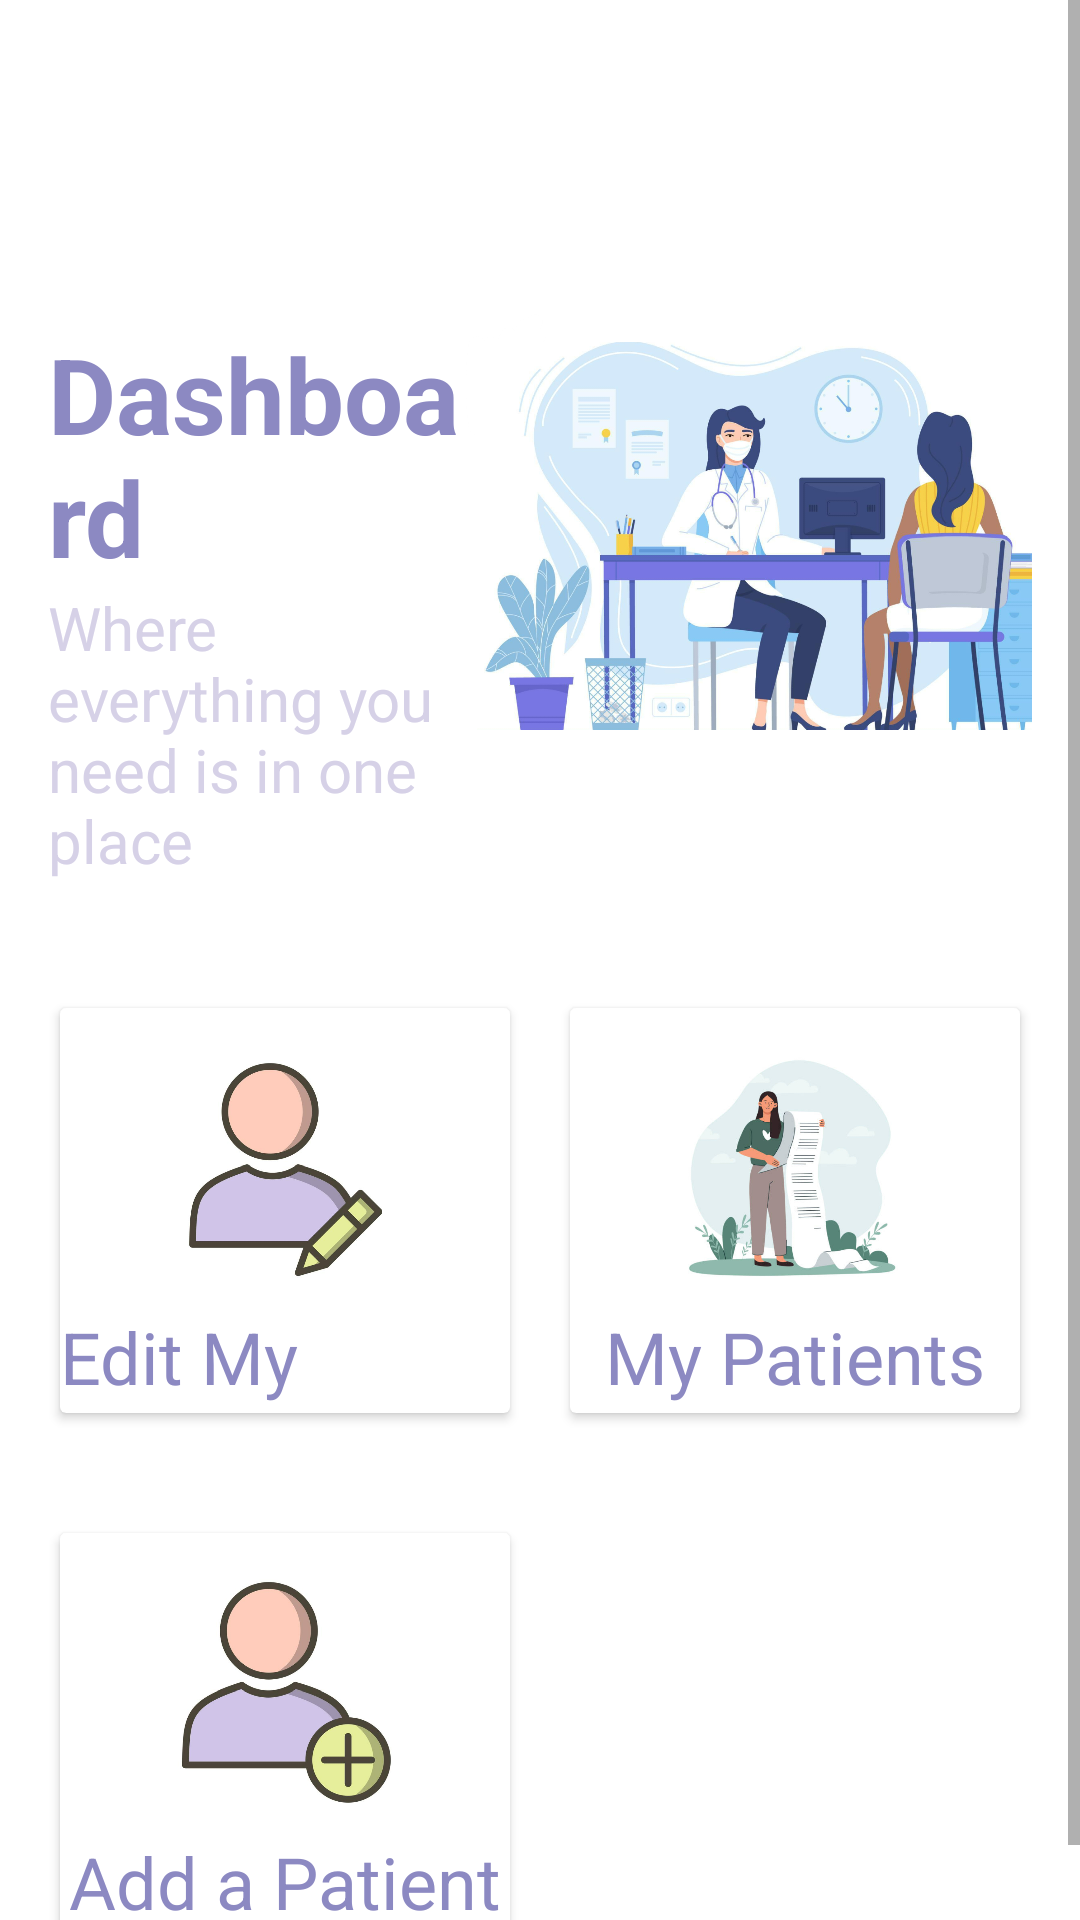

Layout XML and referenced resources for this Android screen:
<!-- AndroidManifest.xml: application theme Theme.Coen_elec_390_project_winter_2023 -->
<!-- res/layout/doctor_test_layout.xml -->
<?xml version="1.0" encoding="utf-8"?>
<ScrollView xmlns:android="http://schemas.android.com/apk/res/android"

    xmlns:app="http://schemas.android.com/apk/res-auto"
    xmlns:tools="http://schemas.android.com/tools"
    android:layout_width="match_parent"
    android:layout_height="match_parent"
    >

    <androidx.constraintlayout.widget.ConstraintLayout
        android:layout_width="match_parent"
        android:layout_height="match_parent"
        android:background="#FFFFFF"
        >

        <androidx.appcompat.widget.Toolbar
            android:id="@+id/toolbar"
            android:layout_width="0dp"
            android:layout_height="wrap_content"
            android:background="#00008577"
            android:minHeight="?attr/actionBarSize"
            android:theme="?attr/actionBarTheme"
            app:layout_constraintEnd_toEndOf="parent"
            app:layout_constraintStart_toStartOf="parent"
            app:layout_constraintTop_toTopOf="parent"

            />

        <TextView
            android:id="@+id/DashboardTextID"
            android:layout_width="0dp"
            android:layout_height="wrap_content"
            android:layout_marginStart="16dp"
            android:layout_marginTop="52dp"
            android:text="Dashboard"
            android:textColor="@color/dark_purble"
            android:textSize="35sp"
            android:textStyle="bold"
            app:layout_constraintEnd_toStartOf="@+id/imageView"
            app:layout_constraintStart_toStartOf="parent"
            app:layout_constraintTop_toBottomOf="@+id/toolbar" />

        <TextView
            android:id="@+id/textView2"
            android:layout_width="0dp"
            android:layout_height="wrap_content"
            android:layout_marginStart="16dp"
            android:text="Where everything you need is in one place"
            android:textColor="@color/light_purple"
            android:textSize="20sp"
            app:layout_constraintEnd_toStartOf="@+id/imageView"
            app:layout_constraintHorizontal_bias="0.0"
            app:layout_constraintStart_toStartOf="parent"
            app:layout_constraintTop_toBottomOf="@+id/DashboardTextID" />

        <ImageView
            android:id="@+id/imageView"
            android:layout_width="189dp"
            android:layout_height="220dp"
            android:layout_marginTop="8dp"
            android:layout_marginEnd="16dp"
            app:layout_constraintEnd_toEndOf="parent"
            app:layout_constraintStart_toEndOf="@+id/DashboardTextID"
            app:layout_constraintTop_toBottomOf="@+id/toolbar"
            app:srcCompat="@drawable/doc_patient" />

        <LinearLayout

            android:id="@+id/linearLayout"
            android:layout_width="0dp"
            android:layout_height="175dp"
            android:layout_marginTop="32dp"
            android:orientation="horizontal"
            android:padding="10dp"
            app:layout_constraintEnd_toEndOf="parent"
            app:layout_constraintHorizontal_bias="0.0"
            app:layout_constraintStart_toStartOf="parent"
            app:layout_constraintTop_toBottomOf="@+id/imageView">

            <androidx.cardview.widget.CardView
                android:layout_width="0dp"
                android:layout_height="match_parent"
                android:layout_margin="10dp"
                android:layout_weight="1">

                <RelativeLayout
                    android:layout_width="match_parent"
                    android:layout_height="match_parent">

                    <TextView
                        android:id="@+id/editMyProfileDocTextID"
                        android:layout_width="wrap_content"
                        android:layout_height="wrap_content"
                        android:layout_below="@id/editMyProfileDocImageID"
                        android:layout_centerHorizontal="true"
                        android:layout_marginTop="10dp"
                        android:text="Edit My Profile"
                        android:textColor="@color/dark_purble"
                        android:textSize="24sp" />

                    <ImageView
                        android:id="@+id/editMyProfileDocImageID"
                        android:layout_width="75dp"
                        android:layout_height="75dp"
                        android:layout_centerHorizontal="true"
                        android:layout_marginTop="15dp"
                        app:srcCompat="@drawable/edit_profile" />
                </RelativeLayout>
            </androidx.cardview.widget.CardView>


            <androidx.cardview.widget.CardView
                android:layout_width="0dp"
                android:layout_height="match_parent"
                android:layout_margin="10dp"
                android:layout_weight="1">

                <RelativeLayout
                    android:layout_width="match_parent"
                    android:layout_height="match_parent">

                    <TextView
                        android:id="@+id/myPatientsTextID"
                        android:layout_width="wrap_content"
                        android:layout_height="wrap_content"
                        android:layout_below="@id/myPatientsImageID"
                        android:layout_centerHorizontal="true"
                        android:layout_marginTop="10dp"
                        android:text="My Patients"
                        android:textColor="@color/dark_purble"
                        android:textSize="24sp" />

                    <ImageView
                        android:id="@+id/myPatientsImageID"
                        android:layout_width="75dp"
                        android:layout_height="75dp"
                        android:layout_centerHorizontal="true"
                        android:layout_marginTop="15dp"
                        app:srcCompat="@drawable/patients_list" />
                </RelativeLayout>
            </androidx.cardview.widget.CardView>

        </LinearLayout>

        <LinearLayout
            android:id="@+id/linearLayout2"
            android:layout_width="0dp"
            android:layout_height="175dp"
            android:orientation="horizontal"
            android:padding="10dp"
            app:layout_constraintEnd_toEndOf="parent"
            app:layout_constraintHorizontal_bias="0.0"
            app:layout_constraintStart_toStartOf="parent"
            app:layout_constraintTop_toBottomOf="@+id/linearLayout">

            <androidx.cardview.widget.CardView
                android:layout_width="0dp"
                android:layout_height="match_parent"
                android:layout_margin="10dp"
                android:layout_weight="1">
                <RelativeLayout
                    android:layout_width="match_parent"
                    android:layout_height="match_parent">
                    <TextView
                        android:id="@+id/addPatientTextID"
                        android:layout_width="wrap_content"
                        android:layout_height="wrap_content"
                        android:layout_below="@id/addPatientImageID"
                        android:layout_centerHorizontal="true"
                        android:layout_marginTop="10dp"
                        android:text="Add a Patient"
                        android:textSize="24sp"
                        android:textColor="@color/dark_purble"
                        />
                    <ImageView
                        android:id="@+id/addPatientImageID"
                        android:layout_width="75dp"
                        android:layout_height="75dp"
                        android:layout_centerHorizontal="true"
                        android:layout_marginTop="15dp"
                        app:srcCompat="@drawable/add_patient"/>
                </RelativeLayout>
            </androidx.cardview.widget.CardView>

            <androidx.cardview.widget.CardView
                android:layout_width="0dp"
                android:layout_height="match_parent"
                android:layout_margin="10dp"
                android:layout_weight="1"
                app:cardElevation="0dp"
                >
            </androidx.cardview.widget.CardView>
            
        </LinearLayout>

    </androidx.constraintlayout.widget.ConstraintLayout>
</ScrollView>
<!-- resources referenced by this layout -->
<resources>
  <color name="dark_purble">#8C89C2</color>
  <color name="light_purple">#D6D1E7</color>
  <!-- drawable add_patient: png bitmap (drawable, 139910 bytes) -->
  <!-- drawable doc_patient: png bitmap (drawable, 629207 bytes) -->
  <!-- drawable edit_profile: png bitmap (drawable, 143387 bytes) -->
  <!-- drawable patients_list: png bitmap (drawable, 187995 bytes) -->
  <!-- drawable request_appointment: png bitmap (drawable, 134648 bytes) -->
  <style name="Theme.Coen_elec_390_project_winter_2023" parent="Theme.MaterialComponents.DayNight.DarkActionBar">
          
          <item name="colorPrimary">@color/purple_500</item>
          <item name="colorPrimaryVariant">@color/purple_700</item>
          <item name="colorOnPrimary">@color/white</item>
          
          <item name="colorSecondary">@color/teal_200</item>
          <item name="colorSecondaryVariant">@color/teal_700</item>
          <item name="colorOnSecondary">@color/black</item>
          
          <item name="android:statusBarColor">?attr/colorPrimaryVariant</item>
          
      </style>
  <color name="purple_500">#FF6200EE</color>
  <color name="purple_700">#FF3700B3</color>
  <color name="white">#FFFFFFFF</color>
  <color name="teal_200">#FF03DAC5</color>
  <color name="teal_700">#FF018786</color>
  <color name="black">#FF000000</color>
</resources>
